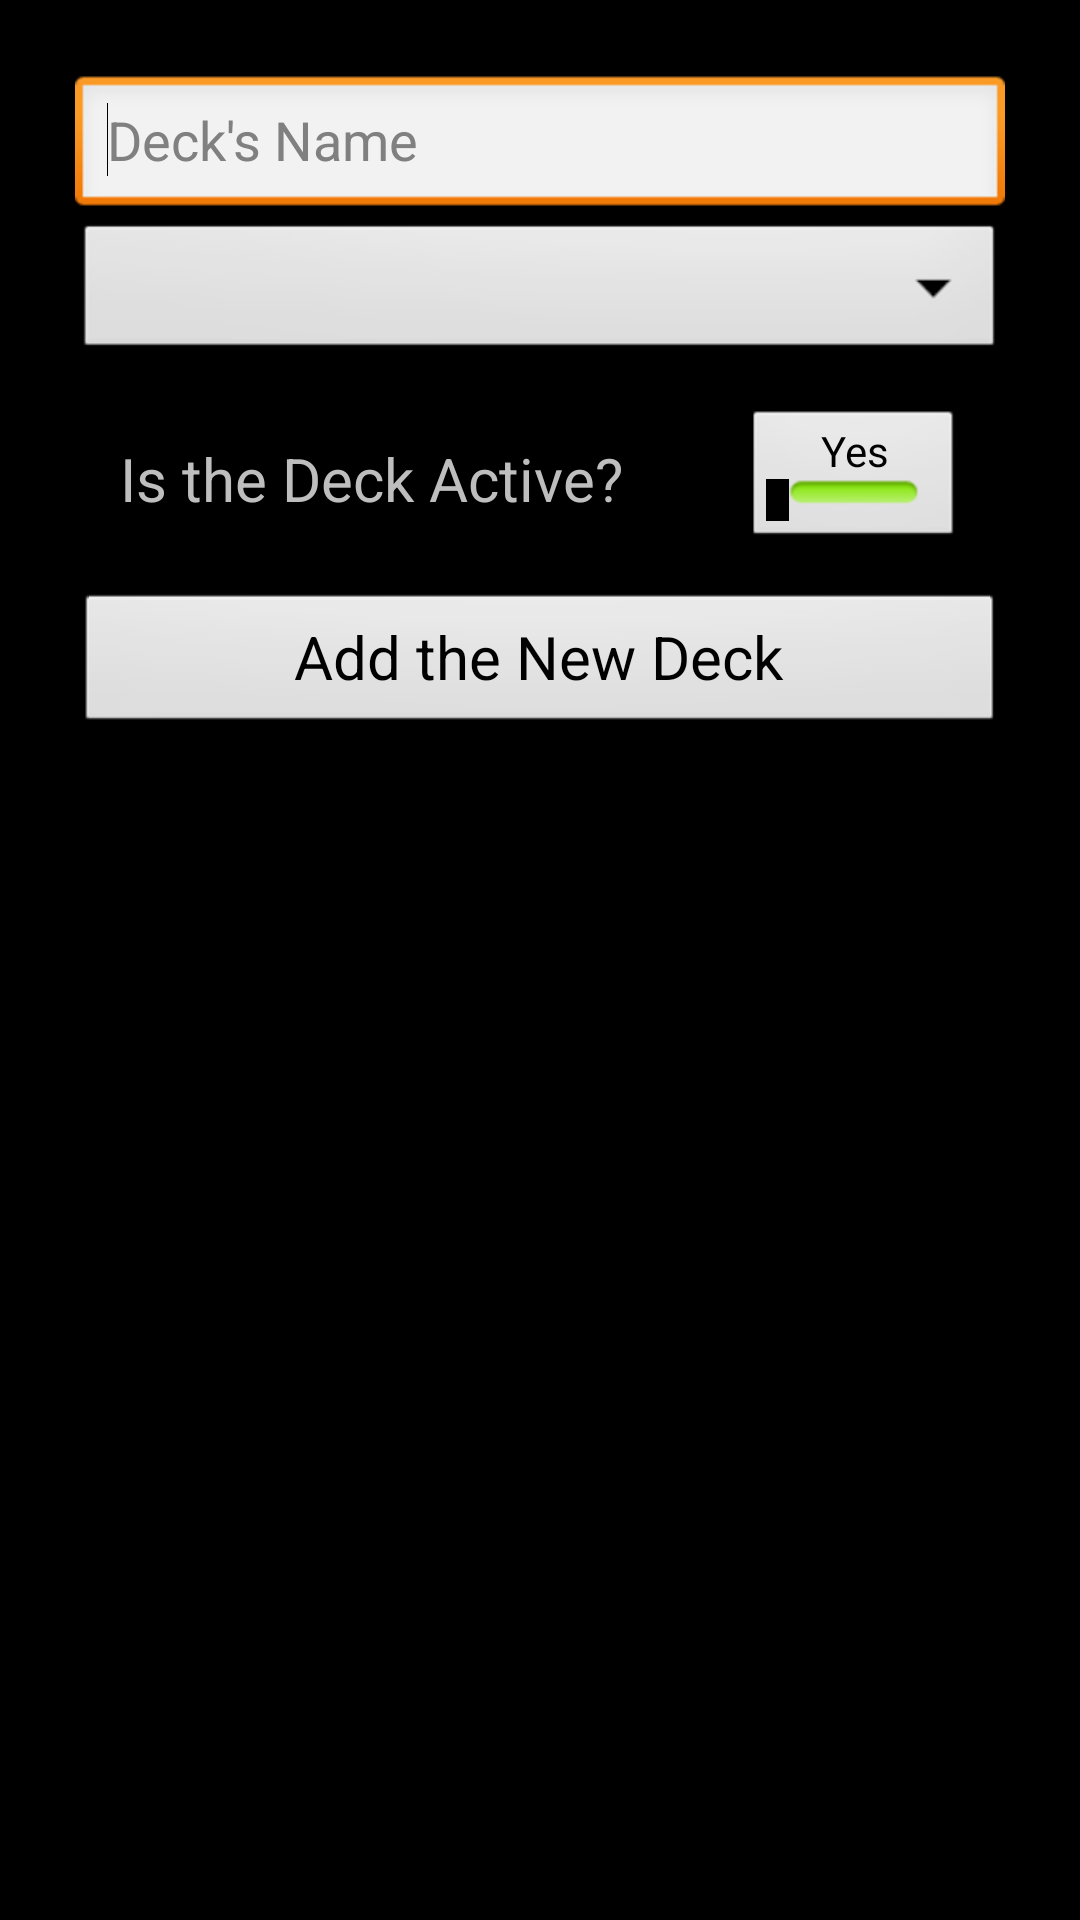

Reconstruct the res/layout file that produces this screen, plus the resources it refers to.
<!-- AndroidManifest.xml: application theme android:Theme.Black -->
<!-- res/layout/add_deck.xml -->
<?xml version="1.0" encoding="utf-8"?>
<LinearLayout xmlns:android="http://schemas.android.com/apk/res/android"
    android:layout_width="match_parent"
    android:layout_height="match_parent"
    android:orientation="vertical"
    android:padding="25dp" >

    <EditText
        android:id="@+id/etDeckName"
        android:layout_width="fill_parent"
        android:layout_height="wrap_content"
        android:ems="10"
        android:hint="@string/deck_name"
        android:inputType="text" >

        <requestFocus />
    </EditText>

    <Spinner
        android:id="@+id/sAllOwners"
        android:layout_width="match_parent"
        android:layout_height="wrap_content"
        android:prompt="@string/select_an_owner" />

    <LinearLayout
        android:layout_width="fill_parent"
        android:layout_height="wrap_content"
        android:orientation="horizontal"
        android:padding="15dp" >

        <TextView
            android:layout_width="wrap_content"
            android:layout_height="wrap_content"
            android:layout_gravity="center"
            android:layout_weight="3"
            android:text="@string/active_deck"
            android:textSize="20dp" />

        <ToggleButton
            android:id="@+id/tbActiveDeck"
            android:layout_width="wrap_content"
            android:layout_height="wrap_content"
            android:layout_weight="1"
            android:checked="true"
            android:textOff="No"
            android:textOn="Yes" />
    </LinearLayout>

    <Button
        android:id="@+id/bAddDeck"
        android:layout_width="fill_parent"
        android:layout_height="wrap_content"
        android:layout_gravity="bottom"
        android:text="@string/add_the_deck"
        android:textSize="20dp" />

</LinearLayout>
<!-- resources referenced by this layout -->
<resources>
  <string name="active_deck">Is the Deck Active?</string>
  <string name="add_the_deck">Add the New Deck</string>
  <string name="deck_name">Deck\'s Name</string>
  <string name="select_an_owner">Select an Owner</string>
</resources>
